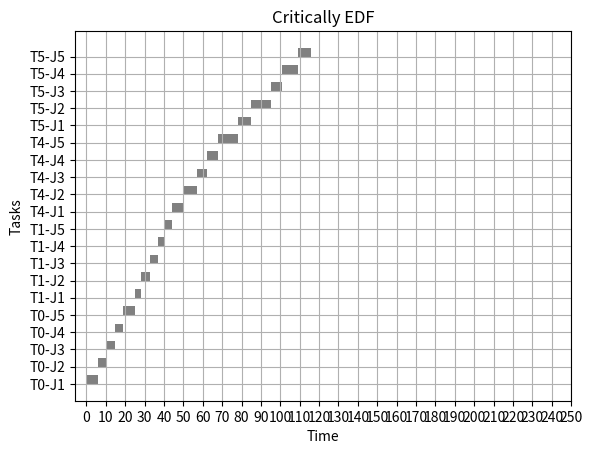

This figure's Python source:
import random as rand
import networkx
import math
import numpy as np
from dataclasses import dataclass
from enum import Enum
import matplotlib.pyplot as plt

class TaskType(Enum):
    HC = "high-critical"
    LC = "low-critical"

@dataclass
class Resource:
    id: str

@dataclass
class Node:
    id: str
    wcet_hi: int
    wcet_lo: int
    resource: Resource = None

    def __str__(self) -> str:
        return f"Node: {self.id}, WCET_HI: {self.wcet_hi}, WCET_LO: {self.wcet_lo}, Resource: {self.resource.id if self.resource else None}"

@dataclass
class Edge:
    src: Node
    sink: Node

@dataclass
class Task:
    id: int
    period: int
    wcet : int
    nodes: list[Node]
    edges: list[Edge]
    task_type: TaskType

    def get_wcet(self) -> int:
        return sum([node.wcet_hi for node in self.nodes])
    
    def utilization(self) -> float:
        return self.get_wcet() / self.period
    
    def do_need_resource(self, resource: Resource) -> bool:
        return any([node.resource == resource for node in self.nodes])
    
    def nearest_deadline(self, time: int) -> int:
        return self.period - (time % self.period)

    def __str__(self) -> str:
        return f"Task: {self.id}, Period: {self.period}, WCET: {self.wcet}"

@dataclass
class Job:
    id: int
    task: Task
    arrival: int
    deadline: int

def FFT(mlg: int) -> tuple[list[int], list[tuple[int, int]]]:
    edges: list[tuple[int, int]] = []
    for i in range(2, 2 ** (mlg + 1)):
        edges.append((i // 2, i))

    label = 2**mlg
    for j in range(mlg):
        for k in range(2 ** (mlg)):
            edges.append((label + k, (2**mlg) + label + k))
            edges.append((label + k, ((label + k) ^ (2**j)) + (2**mlg)))
        label += 2**mlg
    nodes = [i + 1 for i in range(2 ** (mlg + 1) - 1 + mlg * (2 ** mlg))]
    return nodes, edges

def get_critical_path(nodes: list[Node], edges: list[Edge]) -> list[Node]:
    dp: dict[str, int] = {}
    degree_in: dict[str, int] = {}
    for edge in edges:
        degree_in[edge.sink.id] = degree_in.get(edge.sink.id, 0) + 1
    sources = [node for node in nodes if degree_in.get(node.id, 0) == 0]
    for node in sources:
        dp[node.id] = node.wcet_hi
    while sources:
        node = sources.pop()
        for edge in edges:
            if edge.src.id == node.id:
                degree_in[edge.sink.id] -= 1
                dp[edge.sink.id] = max(dp.get(edge.sink.id, 0), dp[node.id] + edge.sink.wcet_hi)
                if degree_in.get(edge.sink.id, 0) == 0:
                    sources.append(edge.sink)
    return max(dp.values())

resources_count = rand.randint(1, 5)
resources = [Resource(id=f"R{i + 1}") for i in range(resources_count)]

def generate_task(task_id: int, task_type: TaskType) -> Task:
    graph_nodes, graph_edges = FFT(1)
    nodes: list[Node] = []
    for node_id in graph_nodes:
        wcet_hi = rand.randint(5, 10)
        wcet_lo = wcet_hi if task_type == TaskType.LC else int(0.6 * wcet_hi)
        nodes.append(Node(id=f"T{task_id}-J{node_id}", wcet_hi=wcet_hi, wcet_lo=wcet_lo))

    edges: list[Edge] = []
    for edge in graph_edges:
        src = nodes[edge[0] - 1]
        sink = nodes[edge[1] - 1]
        edges.append(Edge(src=src, sink=sink))

    critical_path = get_critical_path(nodes, edges)
    x = 1
    while x < critical_path:
        x *= 2
    period = rand.choice([2 * x, 8 * x])
    wcet = sum([node.wcet_hi for node in nodes])

    critical_nodes_count = rand.randint(1, min(10, len(nodes)))
    critical_nodes = rand.choices(nodes, k=rand.randint(1, critical_nodes_count))
    for node in critical_nodes:
        node.resource = rand.choice(resources)

    return Task(id=f"T{task_id}", period=period, wcet=wcet, nodes=nodes, edges=edges, task_type=task_type)

# random number between 5 and 10
task_count = 10
tasks = []
for i in range(task_count):
    task_type = TaskType.HC if rand.random() < 0.5 else TaskType.LC
    tasks.append(generate_task(i, task_type))

# remove tasks with utilization > 1.0
trash_tasks = [task for task in tasks if task.utilization() > 1.0]
for trash_task in trash_tasks:
    tasks.remove(trash_task)

while sum([task.utilization() for task in tasks]) > 1:
    trash_task = rand.choice(tasks)
    tasks.remove(trash_task)

class CriticallyEDF:
    def __init__(self, tasks: list[Task], resources: list[Resource]):
        print("CriticallyEDF")
        for task in tasks:
            print(10 * "-")
            print(task)
            print(10 * "-")
            for node in task.nodes:
                print(node)
                
        
        self.tasks = tasks
        self.resources = resources

        self.counter = 1
        self.current_time = 0
        self.allocated_by: dict[str, Task] = {}
        self.execution_time: dict[str, int] = {}
        self.jobs: list[Job] = []
        self.in_degree: dict[str, int] = {}
        self.hyperperiod = np.lcm.reduce([task.period for task in tasks])

        self.fig, self.ax = plt.subplots()
        self.row: dict[str, int] = {}
        row_counter = 0
        for i, task in enumerate(tasks):
            for j, node in enumerate(task.nodes):
                self.row[node.id] = row_counter
                row_counter += 1

    def psi(self, resource: Resource, task: Task) -> int:
        result = math.inf
        for i, t in enumerate(self.tasks):
            if t == task:
                continue
            if t.do_need_resource(resource):
                result = min(result, t.nearest_deadline(self.current_time))

    def __resource_ceiling(self, resource: Resource) -> int:
        if not self.allocated_by.get(resource.id, None):
            return math.inf
        return self.current_time + self.psi(resource, self.allocated_by[resource.id])
    
    def __resource_request_deadline(self, resource: Resource) -> int:
        if not self.allocated_by.get(resource, None):
            return math.inf
        return self.allocated_by[resource.id].nearest_deadline(self.current_time) # TODO: check if this is correct

    def __system_ceiling(self) -> int:
        result = math.inf
        for resource in self.resources:
            result = min(result, self.__resource_ceiling(resource)) # TODO: after fixing `__resource_request_deadline`
        return result
    
    def __create_periodic_jobs(self):
        for task in self.tasks:
            if self.current_time % task.period == 0:
                job = Job(id=self.counter, task=task, arrival=self.current_time, deadline=self.current_time + task.period)
                self.jobs.append(job)
                self.counter += 1
                for node in task.nodes:
                    self.execution_time[node.id] = 0
                for edge in task.edges:
                    self.in_degree[edge.sink.id] = self.in_degree.get(edge.sink.id, 0) + 1

    def __execute_job(self, job: Job):
        selected_node = None
        for node in job.task.nodes:
            if self.in_degree.get(node.id, 0) > 0 or self.execution_time.get(node.id, 0) == node.wcet_lo:
                continue
            selected_node = node
            break
        if selected_node != None:
            print(f"Current Time: {self.current_time}, Executing Job: {job.id}, Task: {job.task.id}, Node: {selected_node.id}")
        if not selected_node:
            raise Exception("Not Schedulable 2")
        if selected_node.resource and self.allocated_by.get(selected_node.resource.id, None) not in [None, job.task]: 
            raise Exception("Not Schedulable 3")
        self.execution_time[selected_node.id] = self.execution_time.get(selected_node.id, 0) + 1
        self.ax.broken_barh([(self.current_time, 1)], (self.row[selected_node.id], 0.5), facecolors='gray')
        if self.execution_time[selected_node.id] == selected_node.wcet_lo:
            for edge in job.task.edges:
                if edge.src.id == selected_node.id:
                    self.in_degree[edge.sink.id] -= 1
            if selected_node.resource:
                self.allocated_by[selected_node.resource.id] = None
        for node in job.task.nodes:
            if self.execution_time.get(node.id, 0) < node.wcet_lo:
                return False
        return True
        
    def schedule(self):
        while self.current_time < self.hyperperiod:
            self.__create_periodic_jobs()
            if not self.jobs:
                self.current_time += 1
                continue

            job = min(self.jobs, key=lambda job: (job.task.task_type.value, job.deadline))
            if job.deadline >= self.__system_ceiling():
                raise Exception("Not Schedulable 1")
            if self.__execute_job(job):
                self.jobs.remove(job)
            
            self.current_time += 1

        self.visualize()
        return True 
    
    def visualize(self):
        self.ax.set_xlabel('Time')
        self.ax.set_ylabel('Tasks')
        self.ax.set_title('Critically EDF')
        y_max = sum([len(task.nodes) for task in self.tasks])
        self.ax.set_xticks([i for i in range(0, self.hyperperiod, 10)])
        self.ax.set_yticks([i for i in range(y_max)])
        self.ax.set_yticklabels([node.id for task in self.tasks for node in task.nodes])
        self.ax.grid(True)
        plt.show()
    
cedf = CriticallyEDF(tasks, resources)
cedf.schedule()
